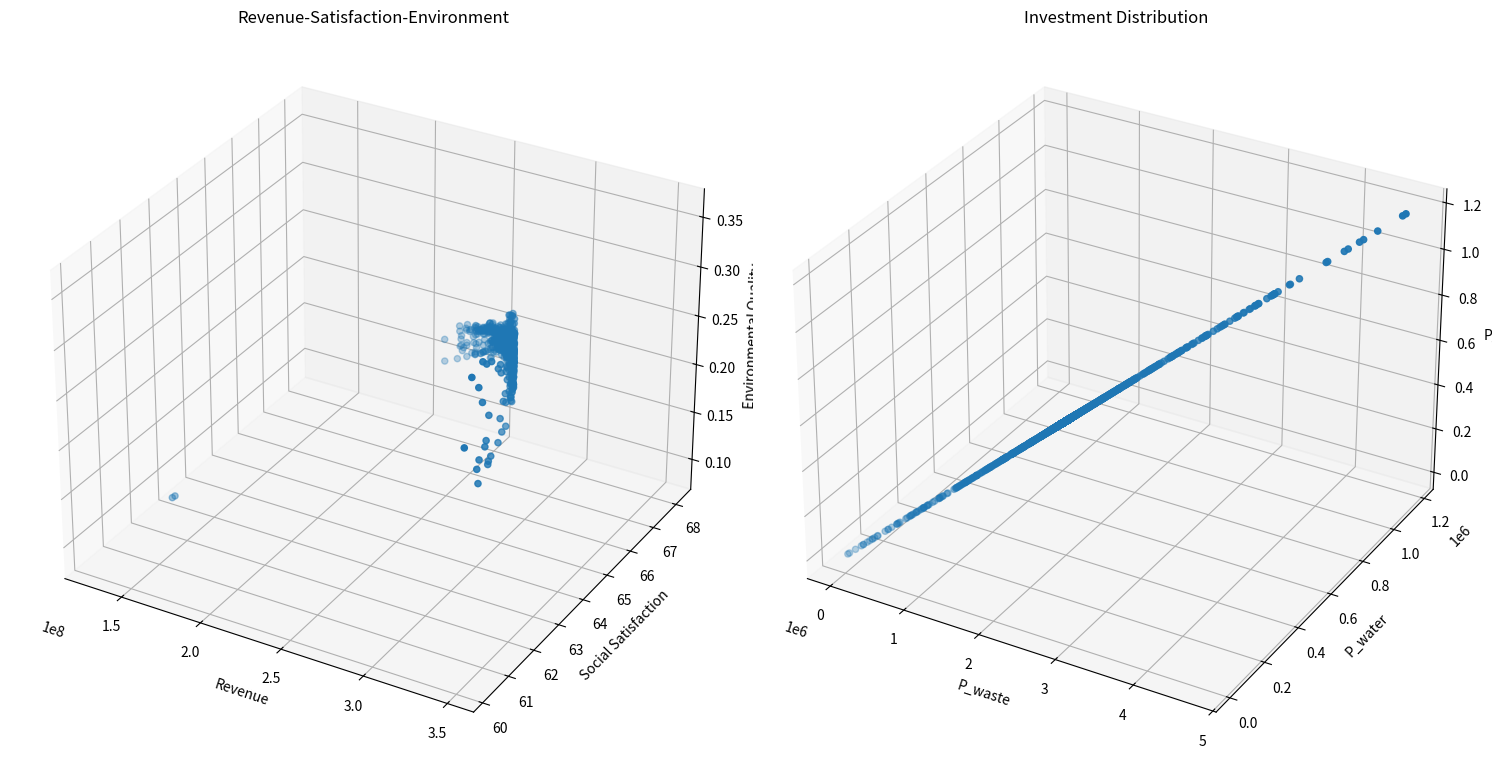

Generate this figure with matplotlib:
from typing import List, Tuple

import matplotlib.pyplot as plt
import numpy as np
from mpl_toolkits.mplot3d import Axes3D


class TourismOptimization:
    def __init__(self):
        # 模型系数
        self.k1 = 0.5  # 环保投资效率系数
        self.k2 = 0.3  # 碳排放影响系数
        self.k3 = 0.2  # 自然恢复系数
        self.k4 = 0.15  # 基础设施发展系数
        self.k5 = 0.20  # 废物处理投资系数
        self.k6 = 0.05  # 水资源投资系数
        self.k7 = 0.05  # 环保投资系数

        # 社会满意度参数
        self.a1 = -1.975284171471327e-11  # 游客数量对居民满意度的影响系数
        self.a2 = 4.772497706879391e-05  # 旅游税对游客满意度的影响系数
        self.a3 = 0.015  # 消费水平对游客满意度的影响系数
        self.b1 = 39.266042633247565  # 居民基础满意度
        self.b2 = 60  # 游客基础满意度

        # 约束条件上限
        self.Nt_max = 5000000  # 最大游客数量
        self.tau_max = 7  # 最大旅游税
        self.Pt = 190  # 固定游客消费为常数
        self.Pt_max = 190  # 更新最大游客消费为固定值
        self.CO2_max = 500000  # 最大碳排放量
        self.E = 0  # 最小环境质量指数

        # 其他参数
        self.CO2p = 0.184  # 人均碳排放量

        # 系统动态参数
        self.dt = 0.1  # 时间步长

        # 新增参数
        self.Cwater = 18900000  # 水资源容量
        self.Cwaste = 2549110  # 废物处理容量
        self.a4 = 0.01  # 游客数量对游客满意度的影响系数
        self.b3 = 10  # 废物处理基准增长率

        # 新增影响系数
        self.k8 = 0.2  # 环保投资对碳排放的影响系数
        self.k9 = 0.2  # 废物处理投资对废物处理容量的影响系数
        self.k10 = 0.2  # 水资源投资对水资源容量的影响系数

        # 初始容量
        self.CO2p_initial = 0.184  # 初始人均碳排放量
        self.Cwaste_initial = 2549110  # 初始废物处理容量
        self.Cwater_initial = 18900000  # 初始水资源容量

    def calculate_revenue(self, x: np.ndarray) -> float:
        """计算总收入"""
        Nt, tau_t = x
        return self.Pt * Nt  # 使用固定的Pt值

    def calculate_social_satisfaction(self, x: np.ndarray) -> float:
        """计算社会满意度，确保满意度在0-100范围内"""
        Nt, tau_t = x

        # 居民满意度包含二次项
        S_residents = self.a1 * Nt * Nt + self.a2 * Nt + self.b1
        # 限制居民满意度在0-100范围内
        S_residents = np.clip(S_residents, 0, 100)

        # 游客满意度
        # S_tourists = self.a3 * self.Pt + self.a4 * Nt + self.b2
        # 限制游客满意度在0-100范围内
        # S_tourists = np.clip(S_tourists, 0, 100)

        # 加权平均
        return S_residents

    def calculate_adjusted_capacities(
        self, x: np.ndarray
    ) -> Tuple[float, float, float]:
        """计算投资后的调整容量"""
        P_waste, P_water, P_e = self.calculate_investments(x)

        # 计算调整后的容量
        CO2p_adjusted = self.CO2p_initial - self.k8 * P_e
        Cwaste_adjusted = self.Cwaste_initial - self.k9 * P_waste
        Cwater_adjusted = self.Cwater_initial - self.k10 * P_water

        # 确保容量不会变为负值
        CO2p_adjusted = max(0, CO2p_adjusted)
        Cwaste_adjusted = max(0, Cwaste_adjusted)
        Cwater_adjusted = max(0, Cwater_adjusted)

        return CO2p_adjusted, Cwaste_adjusted, Cwater_adjusted

    def calculate_environmental_quality(self, x: np.ndarray) -> float:
        """计算环境质量指数"""
        Nt, tau_t = x
        CO2p_adj, Cwaste_adj, Cwater_adj = self.calculate_adjusted_capacities(x)

        return (
            self.k1 * CO2p_adj * Nt / self.CO2_max
            + self.k2 * Nt / Cwaste_adj
            + self.k3 * Nt / Cwater_adj
        )

    # def calculate_dCwaste_dt(self, x: np.ndarray) -> float:
    #     """计算废物处理容量的变化率 dCwaste/dt"""
    #     Nt, tau_t = x
    #     Pb = self.k5 * tau_t * Nt  # 基础设施投资
    #     return self.k4 * Pb + self.b3

    def calculate_investments(self, x: np.ndarray) -> Tuple[float, float, float]:
        """计算三种投资金额"""
        Nt, tau_t = x
        Re = self.calculate_revenue(x)  # 总收入
        P_waste = self.k5 * tau_t * Re / 100  # 废物处理投资
        P_water = self.k6 * tau_t * Re / 100  # 水资源投资
        P_e = self.k7 * tau_t * Re / 100  # 环保投资
        return P_waste, P_water, P_e

    def constraints(self, x: np.ndarray) -> List[float]:
        """检查所有约束条件"""
        Nt, tau_t = x
        CO2p_adj, Cwaste_adj, Cwater_adj = self.calculate_adjusted_capacities(x)

        constraints = [
            self.Nt_max - Nt,  # 游客数量上限约束
            self.tau_max - tau_t,  # 旅游税上限约束
            self.CO2_max - Nt * CO2p_adj,  # 使用调整后的碳排放约束
            self.a1 * Nt * Nt + self.a2 * Nt + self.b1 - 60,  # 居民满意度最低要求
            Nt,  # 游客数量非负
            tau_t,  # 旅游税非负
            0.4 - (self.k5 + self.k6 + self.k7),  # 投资系数和的约束
            Cwaste_adj,  # 确保废物处理容量为正
            Cwater_adj,  # 确保水资源容量为正
        ]
        return constraints

    def is_feasible(self, x: np.ndarray) -> bool:
        """检查解是否满足所有约束条件"""
        return all(c >= 0 for c in self.constraints(x))

    def dominates(
        self,
        obj1: Tuple[float, float, float, float, float, float],
        obj2: Tuple[float, float, float, float, float, float],
    ) -> bool:
        """检查obj1是否支配obj2"""
        return (
            all(o1 >= o2 for o1, o2 in zip(obj1[:3], obj2[:3]))
            and all(o1 <= o2 for o1, o2 in zip(obj1[3:], obj2[3:]))
            and (
                any(o1 > o2 for o1, o2 in zip(obj1[:3], obj2[:3]))
                or any(o1 < o2 for o1, o2 in zip(obj1[3:], obj2[3:]))
            )
        )

    def crossover_and_mutate(
        self, parent1: np.ndarray, parent2: np.ndarray
    ) -> np.ndarray:
        """进行交叉和变异操作"""
        # 算术交叉
        alpha = np.random.random()
        child = alpha * parent1 + (1 - alpha) * parent2

        # 变异
        mutation_rate = 0.1
        if np.random.random() < mutation_rate:
            mutation_strength = 0.1
            child += np.random.normal(0, mutation_strength, size=2)

        # 确保在约束范围内
        child[0] = np.clip(child[0], 0, self.Nt_max)
        child[1] = np.clip(child[1], 0, self.tau_max)

        return child

    def pareto_optimization(
        self, population_size: int = 100, generations: int = 50
    ) -> List[np.ndarray]:
        """执行帕累托优化"""
        # 初始化种群
        population = []
        while len(population) < population_size:
            x = np.array(
                [
                    np.random.uniform(0, self.Nt_max),
                    np.random.uniform(0, self.tau_max),
                ]
            )
            if self.is_feasible(x):
                population.append(x)

        pareto_front = []
        for generation in range(generations):
            # 评估当前种群的目标函数值
            objectives = []
            for solution in population:
                if self.is_feasible(solution):
                    obj1 = self.calculate_revenue(solution)
                    obj2 = self.calculate_social_satisfaction(solution)
                    obj3 = self.calculate_environmental_quality(solution)
                    P_waste, P_water, P_e = self.calculate_investments(solution)
                    objectives.append((obj1, obj2, obj3, P_waste, P_water, P_e))
                else:
                    objectives.append(
                        (-np.inf, -np.inf, -np.inf, np.inf, np.inf, np.inf)
                    )

            # 更新帕累托前沿
            for i, solution in enumerate(population):
                if not self.is_feasible(solution):
                    continue
                dominated = False
                for j, other_solution in enumerate(population):
                    if (
                        i != j
                        and self.is_feasible(other_solution)
                        and self.dominates(objectives[j], objectives[i])
                    ):
                        dominated = True
                        break
                if not dominated:
                    pareto_front.append(solution)

            # 生成新种群
            new_population = []
            while len(new_population) < population_size:
                # 锦标赛选择
                tournament = np.random.choice(len(population), 2, replace=False)
                if objectives[tournament[0]][0] > objectives[tournament[1]][0]:
                    parent1 = population[tournament[0]]
                else:
                    parent1 = population[tournament[1]]

                tournament = np.random.choice(len(population), 2, replace=False)
                if objectives[tournament[0]][1] > objectives[tournament[1]][1]:
                    parent2 = population[tournament[0]]
                else:
                    parent2 = population[tournament[1]]

                # 交叉和变异
                child = self.crossover_and_mutate(parent1, parent2)
                if self.is_feasible(child):
                    new_population.append(child)

            population = new_population

        # 移除重复解
        pareto_front = np.unique(pareto_front, axis=0)
        return pareto_front

    def simulate_system(self, x: np.ndarray, time_steps: int = 10) -> List[dict]:
        """模拟系统动态变化"""
        history = []
        current_x = x.copy()

        for t in range(time_steps):
            CO2p_adj, Cwaste_adj, Cwater_adj = self.calculate_adjusted_capacities(
                current_x
            )
            current_E = self.calculate_environmental_quality(current_x)

            state = {
                "t": t * self.dt,
                "Nt": current_x[0],
                "tau_t": current_x[1],
                "Pt": self.Pt,
                "E": current_E,
                "CO2p": CO2p_adj,
                "Cwaste": Cwaste_adj,
                "Cwater": Cwater_adj,
                "Revenue": self.calculate_revenue(current_x),
                "Satisfaction": self.calculate_social_satisfaction(current_x),
            }
            history.append(state)

        return history

    def visualize_pareto_front(self, pareto_front: List[np.ndarray]):
        """可视化帕累托前沿"""
        if len(pareto_front) == 0:
            print("No feasible solutions found!")
            return

        objectives = np.array(
            [
                [
                    self.calculate_revenue(x),
                    self.calculate_social_satisfaction(x),
                    self.calculate_environmental_quality(x),
                    *self.calculate_investments(x),
                ]
                for x in pareto_front
            ]
        )

        # 创建多个子图来显示不同的目标组合
        fig = plt.figure(figsize=(15, 10))

        # 收入-满意度-环境质量
        ax1 = fig.add_subplot(121, projection="3d")
        scatter1 = ax1.scatter(objectives[:, 0], objectives[:, 1], objectives[:, 2])
        ax1.set_xlabel("Revenue")
        ax1.set_ylabel("Social Satisfaction")
        ax1.set_zlabel("Environmental Quality")
        ax1.set_title("Revenue-Satisfaction-Environment")

        # 三种投资的对比
        ax2 = fig.add_subplot(122, projection="3d")
        scatter2 = ax2.scatter(objectives[:, 3], objectives[:, 4], objectives[:, 5])
        ax2.set_xlabel("P_waste")
        ax2.set_ylabel("P_water")
        ax2.set_zlabel("P_e")
        ax2.set_title("Investment Distribution")

        plt.tight_layout()
        plt.show()

    def plot_simulation_results(self, history: List[dict]):
        """绘制模拟结果"""
        t = [state["t"] for state in history]
        Nt = [state["Nt"] for state in history]
        E = [state["E"] for state in history]
        CO2p = [state["CO2p"] for state in history]
        Cwaste = [state["Cwaste"] for state in history]
        Cwater = [state["Cwater"] for state in history]
        Revenue = [state["Revenue"] for state in history]
        Satisfaction = [state["Satisfaction"] for state in history]

        fig, axes = plt.subplots(3, 2, figsize=(15, 15))

        # 游客数量变化
        axes[0, 0].plot(t, Nt)
        axes[0, 0].set_title("Tourist Numbers")
        axes[0, 0].set_xlabel("Time")
        axes[0, 0].set_ylabel("Nt")

        # 环境质量变化
        axes[0, 1].plot(t, E)
        axes[0, 1].set_title("Environmental Quality")
        axes[0, 1].set_xlabel("Time")
        axes[0, 1].set_ylabel("E")

        # 容量变化
        axes[1, 0].plot(t, CO2p, label="CO2p")
        axes[1, 0].plot(t, Cwaste, label="Cwaste")
        axes[1, 0].plot(t, Cwater, label="Cwater")
        axes[1, 0].set_title("Capacity Changes")
        axes[1, 0].set_xlabel("Time")
        axes[1, 0].set_ylabel("Capacity")
        axes[1, 0].legend()

        # 收入和满意度变化
        ax2 = axes[1, 1].twinx()
        (l1,) = axes[1, 1].plot(t, Revenue, "b-", label="Revenue")
        (l2,) = ax2.plot(t, Satisfaction, "r-", label="Satisfaction")
        axes[1, 1].set_xlabel("Time")
        axes[1, 1].set_ylabel("Revenue", color="b")
        ax2.set_ylabel("Satisfaction", color="r")
        axes[1, 1].legend(handles=[l1, l2])

        plt.tight_layout()
        plt.show()


def main():
    # Set random seed for reproducibility
    np.random.seed(42)

    # Create optimizer instance
    optimizer = TourismOptimization()

    # Execute Pareto optimization
    print("Performing Pareto optimization...")
    pareto_front = optimizer.pareto_optimization(population_size=100, generations=50)

    # Visualize Pareto front
    print(f"Found {len(pareto_front)} Pareto optimal solutions")
    optimizer.visualize_pareto_front(pareto_front)

    # Print all Pareto optimal solutions
    print("\nAll Pareto optimal solutions:")
    for i, solution in enumerate(pareto_front, 1):
        P_waste, P_water, P_e = optimizer.calculate_investments(solution)
        print(f"\nSolution {i}:")
        print(f"Tourist Numbers: {solution[0]:.0f}")
        print(f"Tourism Tax: {solution[1]:.2f}")
        print(f"Tourist Consumption: {optimizer.Pt:.2f}")
        print(f"Expected Revenue: {optimizer.calculate_revenue(solution):.2f}")
        print(
            f"Social Satisfaction: {optimizer.calculate_social_satisfaction(solution):.2f}"
        )
        print(
            f"Environmental Quality: {optimizer.calculate_environmental_quality(solution):.2f}"
        )
        print(f"Waste Treatment Investment: {P_waste:.2f}")
        print(f"Water Resource Investment: {P_water:.2f}")
        print(f"Environmental Investment: {P_e:.2f}")

    # Select an example solution for system dynamics simulation
    # if len(pareto_front) > 0:
    #     # Choose the solution with highest revenue as example
    #     example_solution = max(
    #         pareto_front, key=lambda x: optimizer.calculate_revenue(x)
    #     )

    #     print("\nSelected example solution (highest revenue):")
    #     print(f"Tourist Numbers: {example_solution[0]:.0f}")
    #     print(f"Tourism Tax: {example_solution[1]:.2f}")
    #     print(f"Tourist Consumption: {example_solution[2]:.2f}")
    #     print(f"Expected Revenue: {optimizer.calculate_revenue(example_solution):.2f}")
    #     print(
    #         f"Social Satisfaction: {optimizer.calculate_social_satisfaction(example_solution):.2f}"
    #     )
    #     print(
    #         f"Environmental Quality: {optimizer.calculate_environmental_quality(example_solution):.2f}"
    #     )

    #     # Simulate system dynamics
    #     # print("\nSimulating system dynamics...")
    #     history = optimizer.simulate_system(example_solution, time_steps=50)

    #     # Visualize simulation results
    #     # optimizer.plot_simulation_results(history)
    # else:
    #     print("No feasible solutions found!")


if __name__ == "__main__":
    main()
